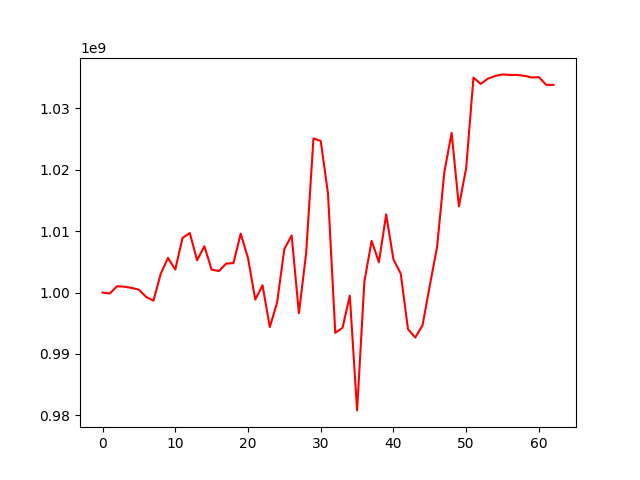

The table this chart was drawn from, first rows:
, 0
0, 1000000000
1, 999845057
2, 1001033999
3, 1000949184
4, 1000754249
5, 1000463925
6, 999277522
7, 998674129
8, 1003049782
9, 1005641894
10, 1003745338
11, 1008898149
12, 1009681273
13, 1005250944
14, 1007536166
15, 1003736066
16, 1003498688
17, 1004718386
18, 1004789581
19, 1009589315
20, 1005612000
21, 998856274
22, 1001192469
23, 994382616
24, 998374817
25, 1007094512
26, 1009284941
27, 996637724
28, 1006471495
29, 1025083365
30, 1024677357
31, 1016113932
32, 993438308
33, 994268954
34, 999489252
35, 980820803
36, 1001784256
37, 1008405253
38, 1004940195
39, 1012724629
40, 1005376058
41, 1003086293
42, 994039220
43, 992678172
44, 994679336
45, 1001143888
46, 1007430142
47, 1019630258
48, 1025990005
49, 1014022292
50, 1020266511
51, 1034990130
52, 1033955143
53, 1034816385
54, 1035247257
55, 1035503360
56, 1035417111
57, 1035417111
58, 1035272401
59, 1035000627
... 3 more rows
